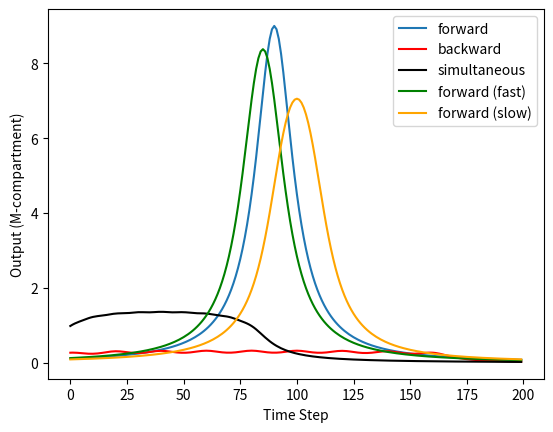

Write Python code to recreate this figure.
import math
import matplotlib.pyplot as plt
import numpy as np

class Conn:
    def __init__(self,other,dist):
        self.distance = dist
        self.other = other

class Node:
    def __init__(self, _id, _b=0.1):
        self.ID = _id
        self.signal = 0.0
        self.parent = None
        self.children = []
        self.spiketime = None
        self.b = _b
        self.c = 1.0

    def getsignal(self, curtime,debug=False):
        self.signal = 0.0
        mysig = 0.0
        if self.spiketime != None:
            mysig = self.witch(curtime-self.spiketime,0.0)
            #self.signal = mysig
        for c in self.children:
            self.signal += c.other.getsignal(curtime-c.distance,debug)
            
            spiketime = c.other.spiketime
            if spiketime != None and self.spiketime != None:
                td = self.spiketime - spiketime
                # print(f"{self.ID} {c.other.ID} {td} {c.distance} {self.witch(td,c.distance)}")
                self.signal += self.witch(td,c.distance) * mysig
        
        if debug:
            print(f"{self.ID}: {self.signal:.8f}")
        # return math.tanh(self.signal)
        return self.signal

    def witch(self, td, dist):
        return self.c / (((td-dist)*self.b)**2.0 + 1.0)

def linknodes(parent:Node, child:Node, dist:float) -> None:
    childconn = Conn(parent,dist)
    parentconn = Conn(child,dist)
    parent.children.append(parentconn)
    child.parent = childconn


n0 = Node("n0")
n1 = Node("n1")
n2 = Node("n2")
n3 = Node("n3")
n4 = Node("n4")
n5 = Node("n5")
n6 = Node("n6")
n7 = Node("n7")
n8 = Node("n8")
n9 = Node("n9")

linknodes(n0,n1,10.0)
linknodes(n1,n2,10.0)
linknodes(n2,n3,10.0)
linknodes(n3,n4,10.0)
linknodes(n4,n5,10.0)
linknodes(n5,n6,10.0)
linknodes(n6,n7,10.0)
linknodes(n7,n8,10.0)
linknodes(n8,n9,10.0)


# Not evenly spread over the dendrite
# linknodes(n0,n1,2.0)
# linknodes(n1,n2,4.0)
# linknodes(n2,n3,6.0)
# linknodes(n3,n4,8.0)
# linknodes(n4,n5,10.0)
# linknodes(n5,n6,12.0)
# linknodes(n6,n7,14.0)
# linknodes(n7,n8,16.0)
# linknodes(n8,n9,18.0)

time = 90

n0.spiketime = 90.0
n1.spiketime = 80.0
n2.spiketime = 70.0
n3.spiketime = 60.0
n4.spiketime = 50.0
n5.spiketime = 40.0
n6.spiketime = 30.0
n7.spiketime = 20.0
n8.spiketime = 10.0
n9.spiketime = 0.0

ticks = []

forward = np.zeros([200])
for i in range(0,200):
    ticks.append(i)
    forward[i]=n0.getsignal(i)

n0.spiketime = 0.0
n1.spiketime = 10.0
n2.spiketime = 20.0
n3.spiketime = 30.0
n4.spiketime = 40.0
n5.spiketime = 50.0
n6.spiketime = 60.0
n7.spiketime = 70.0
n8.spiketime = 80.0
n9.spiketime = 90.0

backward = np.zeros([200])
for i in range(0,200):
    backward[i]=n0.getsignal(i)

n0.spiketime = 0.0
n1.spiketime = 0.0
n2.spiketime = 0.0
n3.spiketime = 0.0
n4.spiketime = 0.0
n5.spiketime = 0.0
n6.spiketime = 0.0
n7.spiketime = 0.0
n8.spiketime = 0.0
n9.spiketime = 0.0

simultaneous = np.zeros([200])
for i in range(0,200):
    simultaneous[i]=n0.getsignal(i)


# n0.spiketime = 72.0
# n1.spiketime = 64.0
# n2.spiketime = 56.0
# n3.spiketime = 48.0
# n4.spiketime = 40.0
# n5.spiketime = 32.0
# n6.spiketime = 24.0
# n7.spiketime = 16.0
# n8.spiketime = 8.0
# n9.spiketime = 0.0

n0.spiketime = 81.0
n1.spiketime = 72.0
n2.spiketime = 63.0
n3.spiketime = 54.0
n4.spiketime = 45.0
n5.spiketime = 36.0
n6.spiketime = 27.0
n7.spiketime = 18.0
n8.spiketime = 9.0
n9.spiketime = 0.0

too_fast = np.zeros([200])
for i in range(0,200):
    too_fast[i]=n0.getsignal(i)


n0.spiketime = 108.0
n1.spiketime = 96.0
n2.spiketime = 84.0
n3.spiketime = 72.0
n4.spiketime = 60.0
n5.spiketime = 48.0
n6.spiketime = 36.0
n7.spiketime = 24.0
n8.spiketime = 12.0
n9.spiketime = 0.0

# n0.spiketime = 81.0
# n1.spiketime = 72.0
# n2.spiketime = 63.0
# n3.spiketime = 54.0
# n4.spiketime = 45.0
# n5.spiketime = 36.0
# n6.spiketime = 27.0
# n7.spiketime = 18.0
# n8.spiketime = 9.0
# n9.spiketime = 0.0

too_slow = np.zeros([200])
for i in range(0,200):
    too_slow[i]=n0.getsignal(i)

plt.figure()
plt.plot(ticks,forward,label='forward')
plt.plot(ticks,backward,label='backward',color='red')
plt.plot(ticks,simultaneous,label='simultaneous',color='black')
plt.plot(ticks,too_fast,label='forward (fast)',color='green')
plt.plot(ticks,too_slow,label='forward (slow)',color='orange')
plt.xlabel("Time Step")
plt.ylabel("Output (M-compartment)")

plt.legend()
plt.show()


# data = np.zeros([100,100])
# for i in range(0,100):
#     for j in range(0,100):
#         n1.spiketime = float(i)
#         n2.spiketime = float(j)
#         data[i][j]=n0.getsignal(float(100))

# plt.figure()
# plt.imshow(data)
# plt.xlabel("n2 spike times")
# plt.ylabel("n1 spike times")
# plt.show()

# n0 = Node("n0")
# n1 = Node("n1")
# n2 = Node("n2")
# n3 = Node("n3")
# n4 = Node("n4")
# n5 = Node("n5")
# n6 = Node("n6")

# linknodes(n0,n1,10.0)
# linknodes(n0,n2,10.0)
# linknodes(n1,n3,10.0)
# linknodes(n1,n4,10.0)
# linknodes(n2,n5,10.0)
# linknodes(n2,n6,10.0)

# n1.spiketime = 10.0
# n2.spiketime = 10.0
# n3.spiketime = 0.0
# n4.spiketime = 0.0
# n5.spiketime = 0.0
# n6.spiketime = 0.0

# n0.getsignal(20.0)